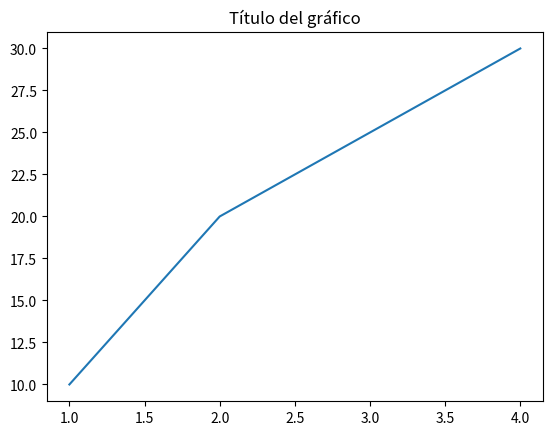
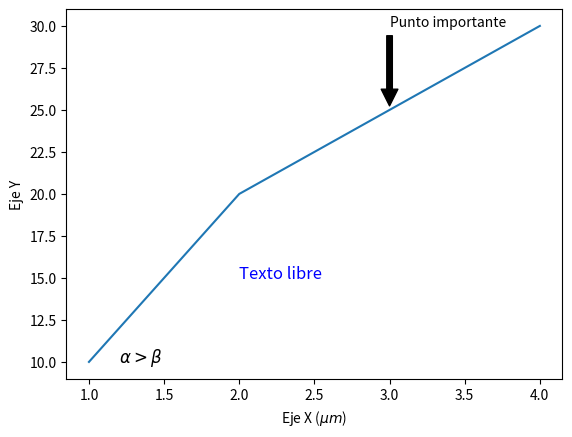
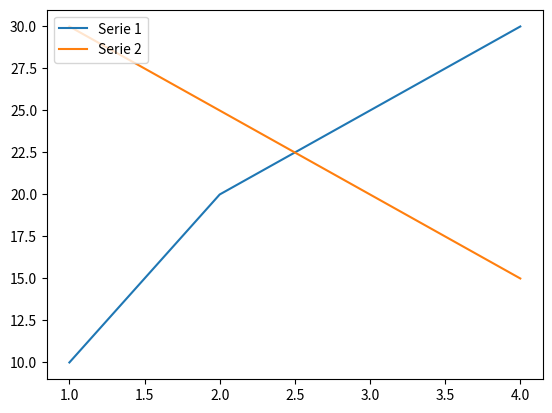

Reproduce these figures in Python, in order.
import matplotlib.pyplot as plt

fig, ax = plt.subplots()
ax.plot([1, 2, 3, 4], [10, 20, 25, 30])
ax.set_title("Título del gráfico")
# ax.set_title("Título del gráfico", fontdict={'fontsize': 14, 'fontweight': 'bold'})
# ax.set_title("Título del gráfico", loc='left')
# ax.set_title("Título del gráfico", color='red', style='italic')
# ax.set_title("Título del gráfico", pad=20)
# ax.set_title(r"Expresión matemática: $E=mc^2$")


plt.show()



fig, ax = plt.subplots()
ax.plot([1, 2, 3, 4], [10, 20, 25, 30])
ax.set_xlabel("Eje X")
ax.set_ylabel("Eje Y")

ax.annotate('Punto importante', xy=(3, 25), xytext=(3, 30),
            arrowprops=dict(facecolor='black', shrink=0.05))

ax.text(2, 15, "Texto libre", fontsize=12, color='blue')

ax.set_xlabel(r"Eje X ($\mu m$)")
ax.annotate(r'$\alpha > \beta$', xy=(1.2, 10), fontsize=12)


plt.show()




import matplotlib.pyplot as plt

fig, ax = plt.subplots()
ax.plot([1, 2, 3, 4], [10, 20, 25, 30], label='Serie 1')
ax.plot([1, 2, 3, 4], [30, 25, 20, 15], label='Serie 2')
ax.legend()
ax.legend(loc='upper right')
ax.legend(loc='upper right', fontsize='small', ncol=2)
ax.legend(frameon=False, shadow=True)
ax.legend(title='Datos de ejemplo')
handles, labels = ax.get_legend_handles_labels()
ax.legend(handles, labels, loc='upper left')


plt.show()
